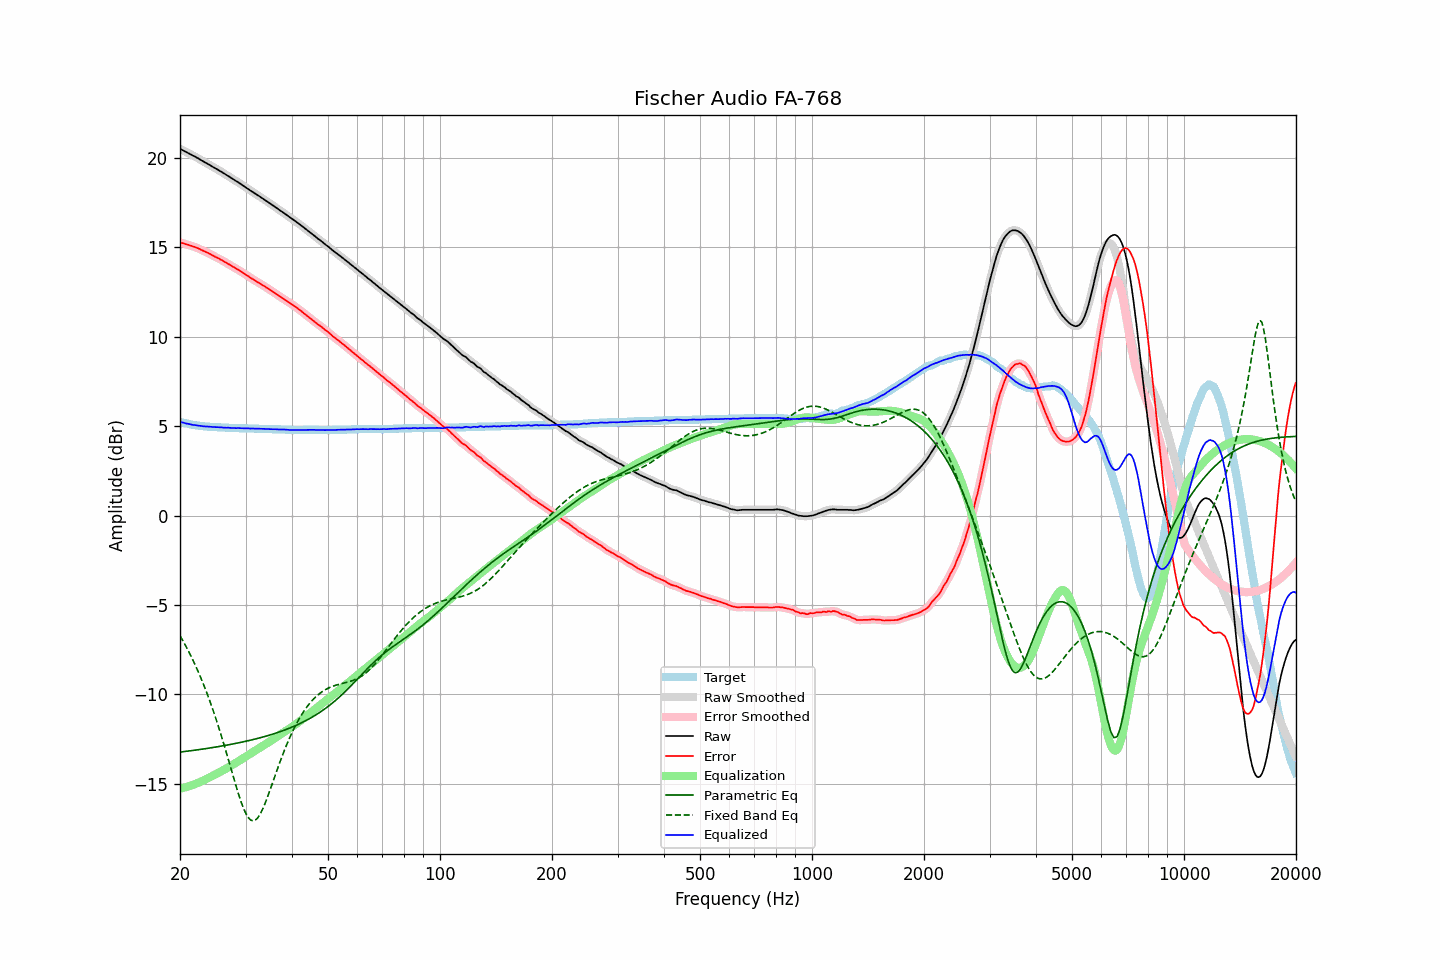

Source data for this figure (header and first rows):
frequency, raw, error, smoothed, error_smoothed, equalization, parametric_eq, fixed_band_eq, equalized_raw, equalized_smoothed, target
20.00, 20.51, 15.26, 20.51, 15.26, -15.26, -13.22, -6.71, 5.25, 5.24, 5.24
20.20, 20.46, 15.24, 20.46, 15.24, -15.24, -13.21, -6.87, 5.22, 5.22, 5.21
20.40, 20.42, 15.22, 20.41, 15.22, -15.22, -13.20, -7.03, 5.20, 5.19, 5.19
20.61, 20.37, 15.19, 20.37, 15.19, -15.20, -13.19, -7.19, 5.17, 5.17, 5.17
20.81, 20.32, 15.16, 20.32, 15.17, -15.17, -13.18, -7.36, 5.15, 5.15, 5.15
21.02, 20.28, 15.14, 20.27, 15.14, -15.14, -13.16, -7.53, 5.13, 5.13, 5.13
21.23, 20.23, 15.11, 20.23, 15.11, -15.12, -13.15, -7.70, 5.11, 5.11, 5.11
21.44, 20.18, 15.08, 20.18, 15.08, -15.09, -13.14, -7.89, 5.09, 5.09, 5.09
21.66, 20.13, 15.05, 20.13, 15.05, -15.05, -13.13, -8.07, 5.07, 5.08, 5.07
21.87, 20.09, 15.02, 20.08, 15.02, -15.02, -13.12, -8.26, 5.07, 5.06, 5.06
22.09, 20.04, 14.99, 20.04, 14.99, -14.99, -13.10, -8.46, 5.05, 5.05, 5.04
22.31, 19.99, 14.95, 19.99, 14.95, -14.95, -13.09, -8.66, 5.04, 5.04, 5.03
22.54, 19.94, 14.91, 19.93, 14.91, -14.91, -13.08, -8.86, 5.03, 5.02, 5.02
22.76, 19.88, 14.86, 19.88, 14.87, -14.87, -13.07, -9.08, 5.01, 5.01, 5.01
22.99, 19.83, 14.82, 19.83, 14.82, -14.83, -13.05, -9.29, 5.00, 5.00, 5.00
23.22, 19.78, 14.78, 19.78, 14.78, -14.79, -13.04, -9.52, 4.99, 4.99, 4.99
23.45, 19.73, 14.74, 19.73, 14.74, -14.74, -13.03, -9.75, 4.98, 4.99, 4.98
23.69, 19.68, 14.70, 19.68, 14.70, -14.70, -13.01, -9.99, 4.98, 4.98, 4.97
23.92, 19.63, 14.65, 19.63, 14.66, -14.65, -13.00, -10.23, 4.97, 4.97, 4.97
24.16, 19.58, 14.61, 19.57, 14.61, -14.61, -12.99, -10.48, 4.97, 4.97, 4.96
24.40, 19.52, 14.55, 19.52, 14.56, -14.56, -12.97, -10.73, 4.95, 4.96, 4.96
24.65, 19.47, 14.51, 19.47, 14.51, -14.52, -12.96, -10.99, 4.95, 4.95, 4.95
24.89, 19.42, 14.46, 19.42, 14.47, -14.47, -12.94, -11.26, 4.95, 4.95, 4.95
25.14, 19.37, 14.42, 19.37, 14.42, -14.42, -12.93, -11.53, 4.94, 4.94, 4.94
25.39, 19.32, 14.38, 19.31, 14.38, -14.37, -12.91, -11.81, 4.94, 4.94, 4.93
25.65, 19.26, 14.32, 19.26, 14.33, -14.33, -12.90, -12.10, 4.93, 4.93, 4.93
25.91, 19.21, 14.28, 19.21, 14.28, -14.28, -12.88, -12.39, 4.93, 4.93, 4.92
26.16, 19.15, 14.22, 19.15, 14.23, -14.23, -12.87, -12.69, 4.92, 4.92, 4.92
26.43, 19.10, 14.17, 19.10, 14.17, -14.18, -12.85, -12.99, 4.92, 4.92, 4.92
26.69, 19.04, 14.12, 19.04, 14.12, -14.12, -12.83, -13.30, 4.91, 4.92, 4.91
26.96, 18.99, 14.07, 18.98, 14.07, -14.07, -12.82, -13.61, 4.92, 4.91, 4.91
27.23, 18.93, 14.02, 18.93, 14.02, -14.02, -12.80, -13.92, 4.91, 4.91, 4.90
27.50, 18.87, 13.96, 18.87, 13.97, -13.97, -12.78, -14.24, 4.90, 4.90, 4.90
27.77, 18.82, 13.91, 18.81, 13.91, -13.91, -12.76, -14.55, 4.90, 4.90, 4.90
28.05, 18.76, 13.86, 18.76, 13.86, -13.86, -12.75, -14.86, 4.90, 4.90, 4.89
28.33, 18.70, 13.80, 18.70, 13.81, -13.81, -12.73, -15.16, 4.89, 4.89, 4.89
28.62, 18.65, 13.75, 18.64, 13.75, -13.75, -12.71, -15.46, 4.90, 4.89, 4.89
28.90, 18.59, 13.70, 18.59, 13.70, -13.70, -12.69, -15.74, 4.89, 4.89, 4.88
29.19, 18.53, 13.64, 18.53, 13.64, -13.64, -12.67, -16.01, 4.89, 4.89, 4.88
29.48, 18.47, 13.58, 18.47, 13.58, -13.58, -12.65, -16.24, 4.88, 4.88, 4.88
29.78, 18.41, 13.52, 18.41, 13.52, -13.53, -12.63, -16.47, 4.88, 4.88, 4.88
30.08, 18.35, 13.46, 18.35, 13.47, -13.47, -12.61, -16.65, 4.88, 4.88, 4.88
30.38, 18.29, 13.41, 18.29, 13.41, -13.41, -12.59, -16.82, 4.88, 4.88, 4.87
30.68, 18.23, 13.35, 18.22, 13.35, -13.35, -12.57, -16.93, 4.88, 4.87, 4.87
30.99, 18.16, 13.28, 18.16, 13.29, -13.29, -12.55, -17.02, 4.86, 4.87, 4.87
31.30, 18.11, 13.23, 18.10, 13.23, -13.24, -12.53, -17.05, 4.87, 4.87, 4.87
31.61, 18.05, 13.18, 18.05, 13.18, -13.18, -12.51, -17.06, 4.87, 4.86, 4.86
31.93, 17.99, 13.12, 17.99, 13.13, -13.13, -12.49, -17.01, 4.86, 4.86, 4.86
32.24, 17.94, 13.07, 17.93, 13.07, -13.07, -12.46, -16.94, 4.86, 4.86, 4.86
32.57, 17.88, 13.02, 17.88, 13.02, -13.02, -12.44, -16.81, 4.86, 4.86, 4.85
32.89, 17.82, 12.96, 17.82, 12.96, -12.96, -12.42, -16.67, 4.85, 4.86, 4.85
33.22, 17.76, 12.90, 17.76, 12.91, -12.91, -12.39, -16.49, 4.85, 4.85, 4.85
33.55, 17.70, 12.85, 17.70, 12.85, -12.85, -12.37, -16.29, 4.85, 4.85, 4.84
33.89, 17.64, 12.79, 17.64, 12.79, -12.79, -12.34, -16.07, 4.84, 4.84, 4.84
34.23, 17.58, 12.73, 17.58, 12.74, -12.74, -12.32, -15.84, 4.84, 4.84, 4.84
34.57, 17.52, 12.68, 17.51, 12.68, -12.68, -12.29, -15.59, 4.84, 4.84, 4.83
34.92, 17.45, 12.61, 17.45, 12.62, -12.62, -12.26, -15.34, 4.83, 4.83, 4.83
35.27, 17.39, 12.55, 17.39, 12.56, -12.56, -12.23, -15.09, 4.83, 4.83, 4.83
35.62, 17.33, 12.50, 17.33, 12.50, -12.50, -12.21, -14.83, 4.83, 4.83, 4.82
35.97, 17.27, 12.44, 17.27, 12.44, -12.44, -12.18, -14.57, 4.83, 4.83, 4.82
... 635 more rows
